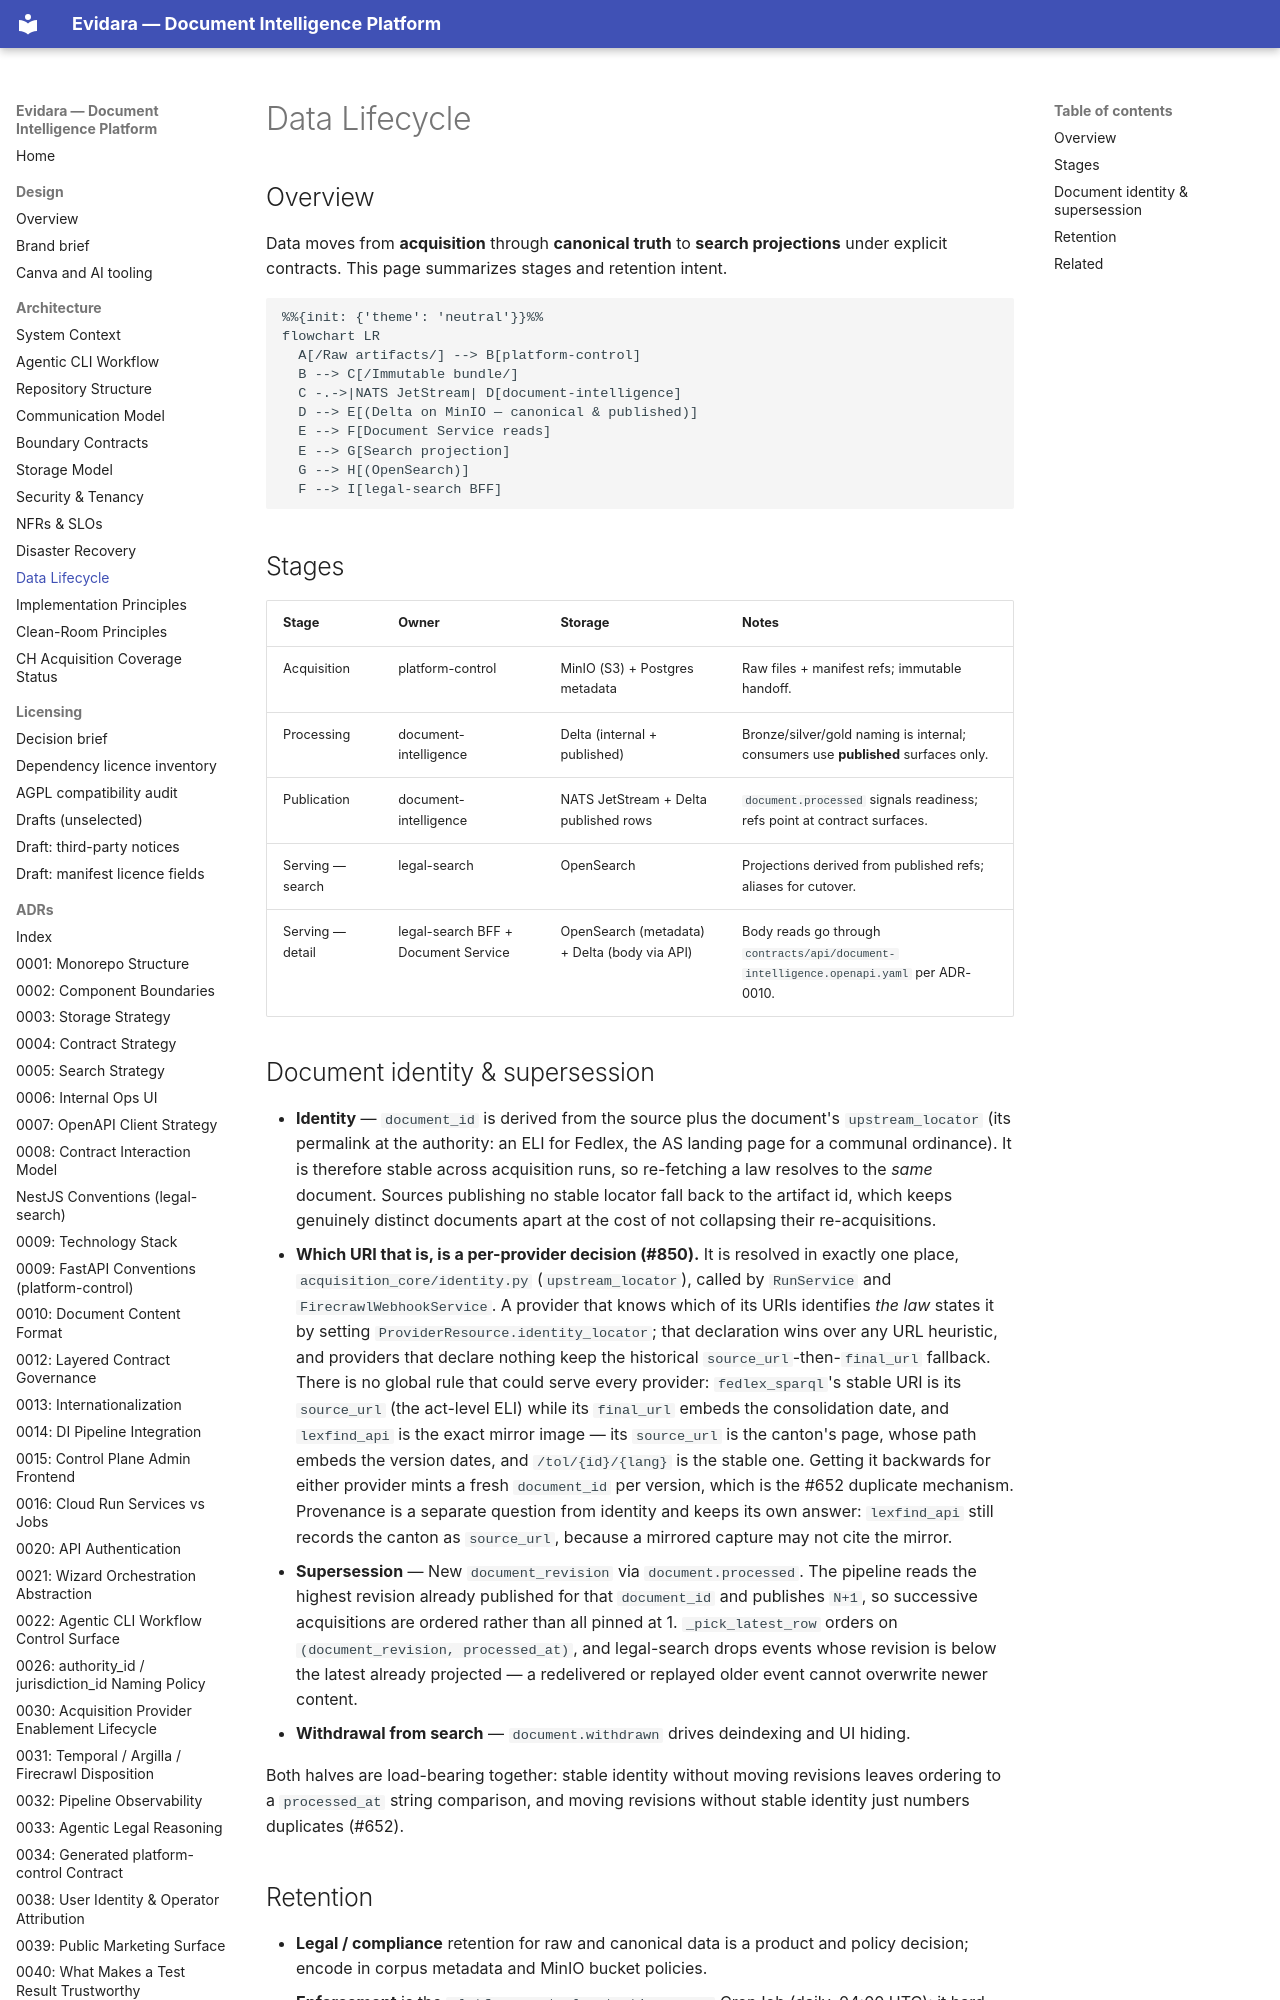

repository: philipplukas/evidara · page: architecture/data-lifecycle/index.html · generator: mkdocs

# Data Lifecycle

## Overview

Data moves from **acquisition** through **canonical truth** to **search projections** under explicit contracts. This page summarizes stages and retention intent.

```mermaid
%%{init: {'theme': 'neutral'}}%%
flowchart LR
  A[/Raw artifacts/] --> B[platform-control]
  B --> C[/Immutable bundle/]
  C -.->|NATS JetStream| D[document-intelligence]
  D --> E[(Delta on MinIO — canonical & published)]
  E --> F[Document Service reads]
  E --> G[Search projection]
  G --> H[(OpenSearch)]
  F --> I[legal-search BFF]
```

## Stages

| Stage | Owner | Storage | Notes |
|-------|--------|---------|--------|
| Acquisition | platform-control | MinIO (S3) + Postgres metadata | Raw files + manifest refs; immutable handoff. |
| Processing | document-intelligence | Delta (internal + published) | Bronze/silver/gold naming is internal; consumers use **published** surfaces only. |
| Publication | document-intelligence | NATS JetStream + Delta published rows | `document.processed` signals readiness; refs point at contract surfaces. |
| Serving — search | legal-search | OpenSearch | Projections derived from published refs; aliases for cutover. |
| Serving — detail | legal-search BFF + Document Service | OpenSearch (metadata) + Delta (body via API) | Body reads go through `contracts/api/document-intelligence.openapi.yaml` per ADR-0010. |
